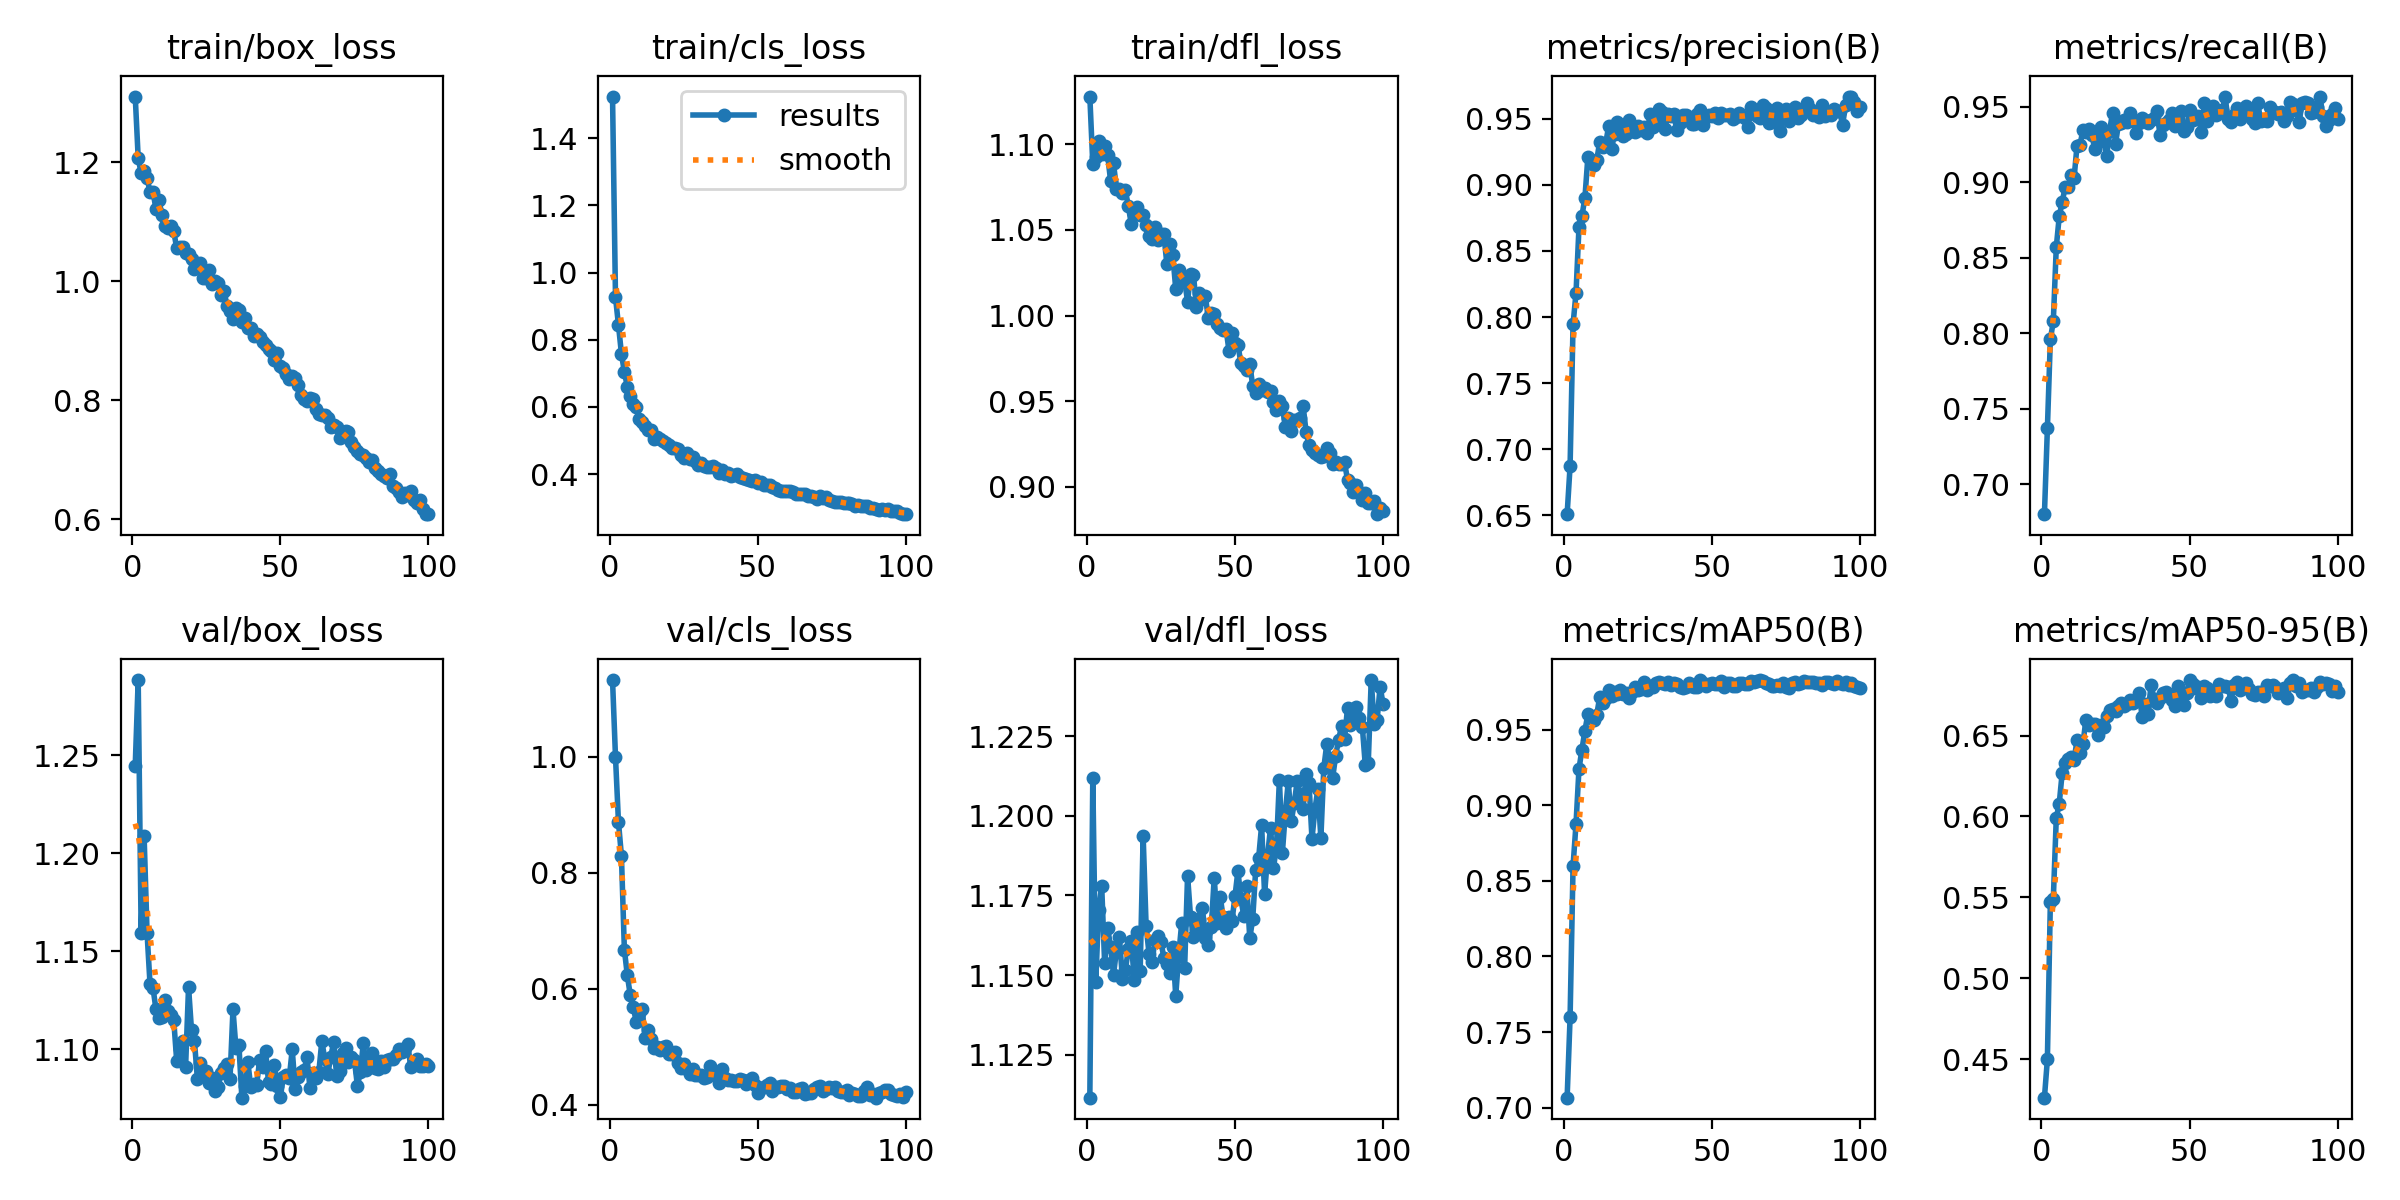

The table this chart was drawn from, first rows:
epoch, train/box_loss, train/cls_loss, train/dfl_loss, metrics/precision(B), metrics/recall(B), metrics/mAP50(B), metrics/mAP50-95(B), val/box_loss, val/cls_loss, val/dfl_loss, lr/pg0, lr/pg1, lr/pg2
1, 1.311, 1.524, 1.128, 0.6507, 0.6804, 0.7067, 0.4264, 1.245, 1.132, 1.111, 0.0003646, 0.0003646, 0.0003646
2, 1.207, 0.9269, 1.089, 0.6872, 0.7371, 0.7599, 0.45, 1.288, 0.9996, 1.212, 0.0007301, 0.0007301, 0.0007301
3, 1.181, 0.8444, 1.093, 0.7945, 0.796, 0.8598, 0.5472, 1.159, 0.8878, 1.148, 0.001091, 0.001091, 0.001091
4, 1.185, 0.759, 1.102, 0.8182, 0.8081, 0.8877, 0.5491, 1.208, 0.8294, 1.171, 0.001089, 0.001089, 0.001089
5, 1.173, 0.704, 1.095, 0.8679, 0.857, 0.924, 0.5991, 1.159, 0.6673, 1.178, 0.001089, 0.001089, 0.001089
6, 1.15, 0.6601, 1.099, 0.8766, 0.8774, 0.9367, 0.6079, 1.133, 0.6231, 1.154, 0.001082, 0.001082, 0.001082
7, 1.15, 0.6312, 1.094, 0.8901, 0.8871, 0.9493, 0.6271, 1.131, 0.5885, 1.165, 0.001074, 0.001074, 0.001074
8, 1.122, 0.6101, 1.079, 0.9211, 0.8966, 0.9601, 0.6331, 1.12, 0.5683, 1.159, 0.001067, 0.001067, 0.001067
9, 1.136, 0.5986, 1.089, 0.9193, 0.8965, 0.9579, 0.6354, 1.116, 0.5434, 1.15, 0.00106, 0.00106, 0.00106
10, 1.111, 0.564, 1.074, 0.9149, 0.9049, 0.9564, 0.6369, 1.117, 0.5588, 1.158, 0.001052, 0.001052, 0.001052
11, 1.093, 0.5563, 1.074, 0.919, 0.9026, 0.9599, 0.6349, 1.125, 0.5649, 1.162, 0.001045, 0.001045, 0.001045
12, 1.089, 0.5442, 1.071, 0.9327, 0.924, 0.9713, 0.647, 1.119, 0.5158, 1.149, 0.001038, 0.001038, 0.001038
13, 1.092, 0.5311, 1.073, 0.9286, 0.9245, 0.9674, 0.6393, 1.117, 0.5294, 1.151, 0.00103, 0.00103, 0.00103
14, 1.084, 0.5301, 1.064, 0.9312, 0.9347, 0.9706, 0.6449, 1.115, 0.5136, 1.158, 0.001023, 0.001023, 0.001023
15, 1.056, 0.5049, 1.053, 0.9443, 0.9333, 0.9762, 0.6596, 1.094, 0.4975, 1.161, 0.001016, 0.001016, 0.001016
16, 1.057, 0.5118, 1.06, 0.9271, 0.935, 0.9718, 0.6567, 1.1, 0.4988, 1.149, 0.001008, 0.001008, 0.001008
17, 1.057, 0.5048, 1.063, 0.9388, 0.9312, 0.9747, 0.6571, 1.104, 0.4949, 1.163, 0.001001, 0.001001, 0.001001
18, 1.048, 0.4975, 1.058, 0.9475, 0.9222, 0.9735, 0.657, 1.091, 0.499, 1.151, 0.0009937, 0.0009937, 0.0009937
19, 1.046, 0.4934, 1.059, 0.9422, 0.9266, 0.9761, 0.6506, 1.132, 0.5012, 1.194, 0.0009863, 0.0009863, 0.0009863
20, 1.037, 0.4854, 1.053, 0.9369, 0.9363, 0.9737, 0.6567, 1.11, 0.4877, 1.165, 0.000979, 0.000979, 0.000979
21, 1.02, 0.4786, 1.047, 0.9389, 0.9283, 0.974, 0.6554, 1.104, 0.4868, 1.157, 0.0009717, 0.0009717, 0.0009717
22, 1.028, 0.4783, 1.044, 0.9491, 0.9171, 0.9709, 0.6623, 1.085, 0.4917, 1.154, 0.0009643, 0.0009643, 0.0009643
23, 1.031, 0.4744, 1.052, 0.9407, 0.9342, 0.975, 0.6657, 1.093, 0.4717, 1.161, 0.000957, 0.000957, 0.000957
24, 1.006, 0.458, 1.044, 0.9404, 0.946, 0.9778, 0.6663, 1.087, 0.464, 1.162, 0.0009497, 0.0009497, 0.0009497
25, 1.006, 0.4494, 1.048, 0.9443, 0.9254, 0.9763, 0.6654, 1.089, 0.4707, 1.161, 0.0009424, 0.0009424, 0.0009424
26, 1.019, 0.4627, 1.047, 0.9413, 0.9386, 0.9765, 0.668, 1.083, 0.4613, 1.155, 0.000935, 0.000935, 0.000935
27, 0.9958, 0.4439, 1.03, 0.9443, 0.9394, 0.9812, 0.67, 1.085, 0.4534, 1.153, 0.0009277, 0.0009277, 0.0009277
28, 1.001, 0.4506, 1.042, 0.9393, 0.9409, 0.9761, 0.668, 1.078, 0.4608, 1.151, 0.0009204, 0.0009204, 0.0009204
29, 0.9971, 0.438, 1.036, 0.9536, 0.94, 0.9786, 0.6697, 1.081, 0.4515, 1.159, 0.000913, 0.000913, 0.000913
30, 0.9761, 0.4278, 1.016, 0.9443, 0.9455, 0.9783, 0.6722, 1.088, 0.4513, 1.143, 0.0009057, 0.0009057, 0.0009057
31, 0.9832, 0.4331, 1.026, 0.9494, 0.9407, 0.981, 0.67, 1.09, 0.4511, 1.156, 0.0008984, 0.0008984, 0.0008984
32, 0.9582, 0.4244, 1.02, 0.9579, 0.9323, 0.9813, 0.6714, 1.093, 0.4465, 1.166, 0.000891, 0.000891, 0.000891
33, 0.9502, 0.4221, 1.021, 0.9553, 0.9392, 0.981, 0.676, 1.085, 0.4482, 1.152, 0.0008837, 0.0008837, 0.0008837
34, 0.9371, 0.4202, 1.008, 0.9421, 0.9424, 0.9798, 0.6612, 1.12, 0.4676, 1.181, 0.0008764, 0.0008764, 0.0008764
35, 0.9555, 0.4251, 1.024, 0.9535, 0.9412, 0.9811, 0.6693, 1.101, 0.4532, 1.168, 0.000869, 0.000869, 0.000869
36, 0.9525, 0.4174, 1.024, 0.9522, 0.9389, 0.9792, 0.6635, 1.102, 0.4534, 1.162, 0.0008617, 0.0008617, 0.0008617
37, 0.9312, 0.4046, 1.005, 0.9539, 0.9411, 0.9807, 0.6814, 1.075, 0.437, 1.164, 0.0008544, 0.0008544, 0.0008544
38, 0.9374, 0.4136, 1.013, 0.9416, 0.9422, 0.9803, 0.6728, 1.081, 0.4619, 1.168, 0.000847, 0.000847, 0.000847
39, 0.9219, 0.4018, 1.01, 0.947, 0.9473, 0.9783, 0.6698, 1.094, 0.4463, 1.171, 0.0008397, 0.0008397, 0.0008397
40, 0.921, 0.4037, 1.011, 0.9527, 0.9315, 0.9777, 0.6732, 1.081, 0.4421, 1.162, 0.0008324, 0.0008324, 0.0008324
41, 0.9079, 0.3955, 0.9984, 0.9529, 0.938, 0.9784, 0.6764, 1.082, 0.4431, 1.159, 0.000825, 0.000825, 0.000825
42, 0.9111, 0.3974, 1.002, 0.9514, 0.9395, 0.9806, 0.677, 1.082, 0.4416, 1.165, 0.0008177, 0.0008177, 0.0008177
43, 0.9071, 0.4013, 1.001, 0.9463, 0.9411, 0.9788, 0.6753, 1.094, 0.441, 1.181, 0.0008104, 0.0008104, 0.0008104
44, 0.8981, 0.3913, 0.9949, 0.9462, 0.946, 0.9781, 0.6721, 1.091, 0.4438, 1.166, 0.000803, 0.000803, 0.000803
45, 0.8929, 0.3885, 0.993, 0.9539, 0.9373, 0.9784, 0.668, 1.099, 0.4432, 1.175, 0.0007957, 0.0007957, 0.0007957
46, 0.8866, 0.3868, 0.9917, 0.9571, 0.9421, 0.9827, 0.6809, 1.083, 0.4351, 1.168, 0.0007884, 0.0007884, 0.0007884
47, 0.8825, 0.3838, 0.9919, 0.9453, 0.9469, 0.9807, 0.6753, 1.082, 0.4419, 1.165, 0.000781, 0.000781, 0.000781
48, 0.8672, 0.3796, 0.9793, 0.9518, 0.9342, 0.9786, 0.6691, 1.092, 0.4454, 1.168, 0.0007737, 0.0007737, 0.0007737
49, 0.8787, 0.3822, 0.9899, 0.9533, 0.9364, 0.9798, 0.6763, 1.081, 0.4335, 1.167, 0.0007664, 0.0007664, 0.0007664
50, 0.858, 0.3747, 0.9838, 0.9523, 0.9475, 0.9806, 0.6843, 1.076, 0.4208, 1.175, 0.000759, 0.000759, 0.000759
51, 0.855, 0.3759, 0.983, 0.9542, 0.9409, 0.9802, 0.6817, 1.086, 0.4282, 1.183, 0.0007517, 0.0007517, 0.0007517
52, 0.8435, 0.368, 0.9722, 0.9506, 0.9428, 0.98, 0.6796, 1.087, 0.4308, 1.174, 0.0007444, 0.0007444, 0.0007444
53, 0.8348, 0.3683, 0.9704, 0.9545, 0.9437, 0.982, 0.6797, 1.085, 0.4333, 1.168, 0.000737, 0.000737, 0.000737
54, 0.841, 0.3678, 0.9682, 0.9533, 0.9331, 0.9778, 0.6731, 1.1, 0.4366, 1.178, 0.0007297, 0.0007297, 0.0007297
55, 0.8368, 0.3619, 0.9716, 0.9529, 0.9521, 0.981, 0.6805, 1.08, 0.4235, 1.161, 0.0007224, 0.0007224, 0.0007224
56, 0.8251, 0.3603, 0.9587, 0.9541, 0.9406, 0.9806, 0.6793, 1.086, 0.4298, 1.168, 0.000715, 0.000715, 0.000715
57, 0.8085, 0.3522, 0.9545, 0.9498, 0.9476, 0.9788, 0.6746, 1.088, 0.431, 1.183, 0.0007077, 0.0007077, 0.0007077
58, 0.8021, 0.3509, 0.9599, 0.9518, 0.9504, 0.9787, 0.677, 1.089, 0.4316, 1.187, 0.0007004, 0.0007004, 0.0007004
59, 0.7983, 0.3503, 0.9563, 0.9544, 0.9444, 0.9804, 0.6746, 1.096, 0.4319, 1.197, 0.000693, 0.000693, 0.000693
60, 0.8034, 0.35, 0.9578, 0.9519, 0.9457, 0.9804, 0.682, 1.08, 0.4269, 1.175, 0.0006857, 0.0006857, 0.0006857
... 40 more rows
